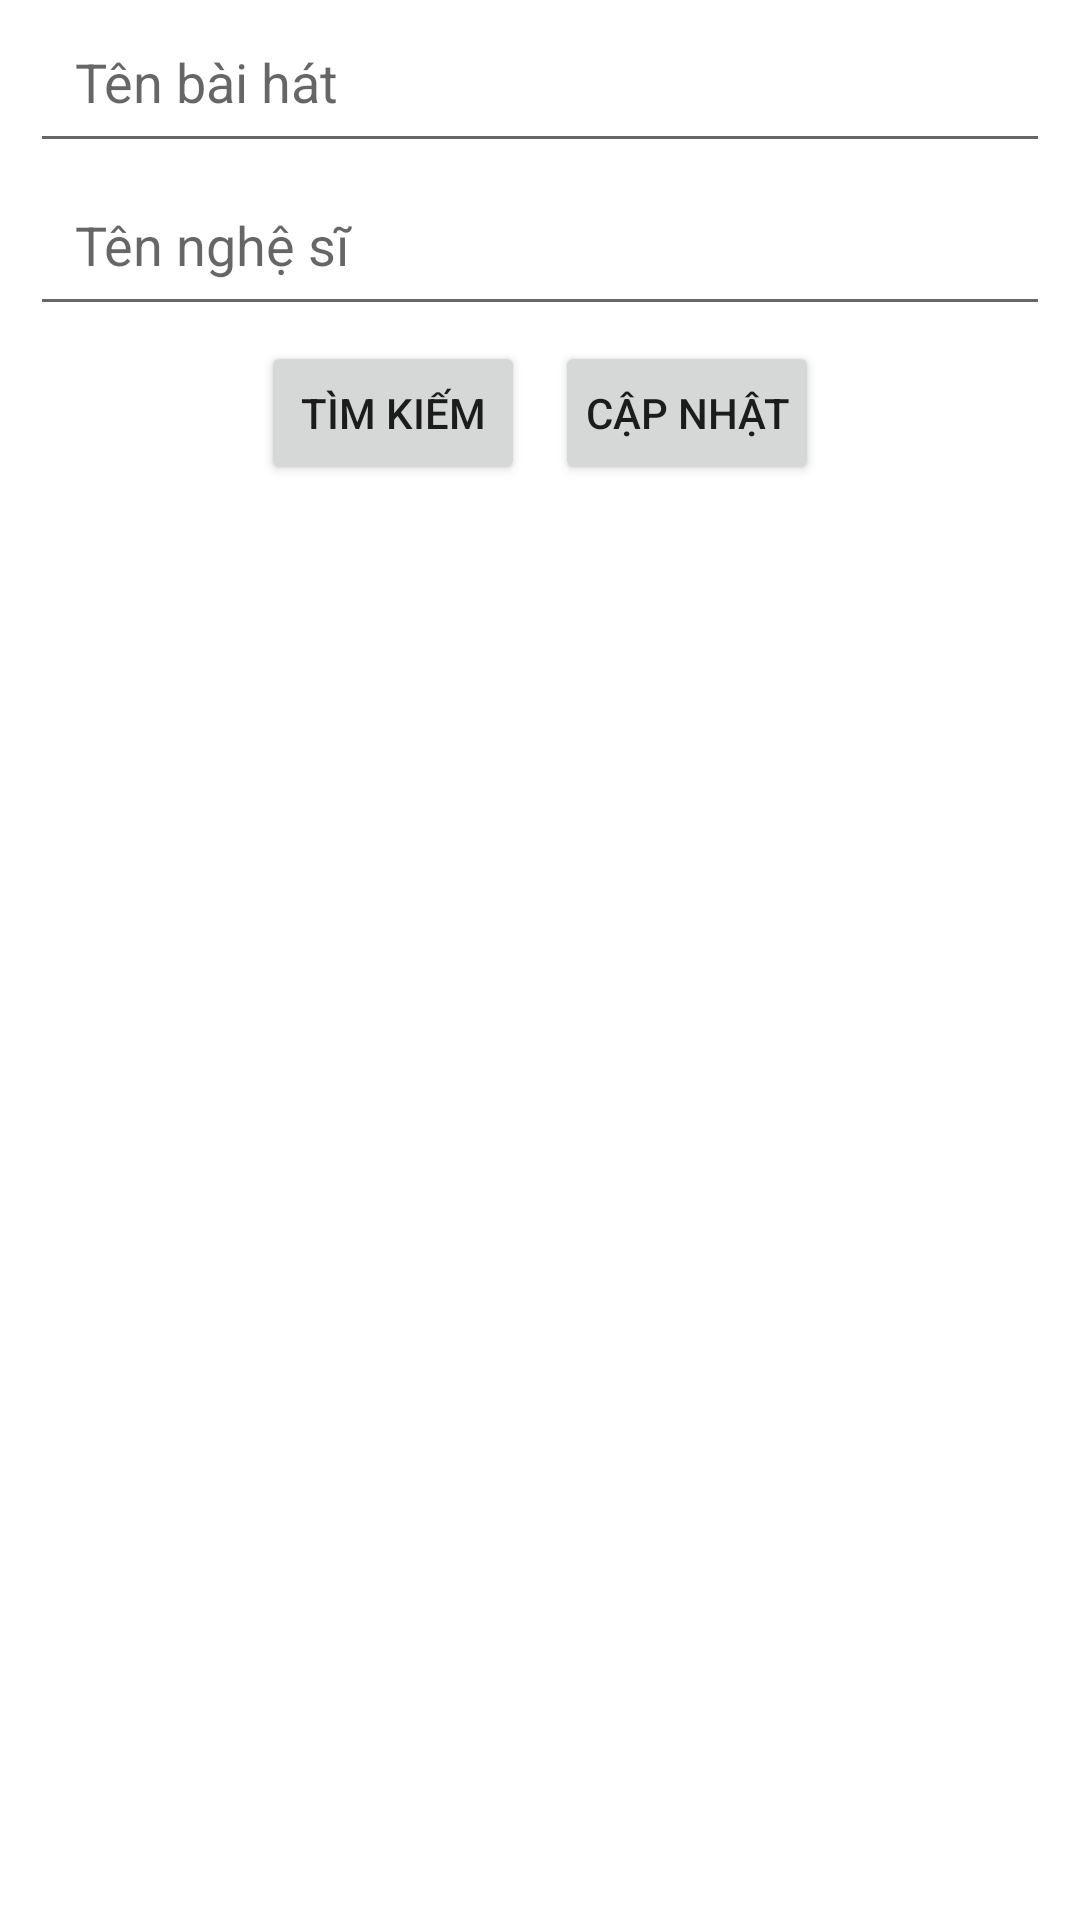

The Android layout XML behind this screen, and the referenced resources:
<!-- AndroidManifest.xml: application theme Theme.ChillMusic -->
<!-- res/layout/activity_update_metadata.xml -->
<?xml version="1.0" encoding="utf-8"?>
<LinearLayout xmlns:android="http://schemas.android.com/apk/res/android"
    xmlns:app="http://schemas.android.com/apk/res-auto"
    xmlns:tools="http://schemas.android.com/tools"
    android:layout_width="match_parent"
    android:layout_height="match_parent"
    android:orientation="vertical"
    tools:context=".activity.UpdateMetaData"
    tools:ignore="HardcodedText"
    android:paddingHorizontal="10dp">

    <EditText
        android:id="@+id/edt_title"
        android:layout_width="match_parent"
        android:layout_height="wrap_content"
        android:padding="15dp"
        android:hint="Tên bài hát"/>

    <EditText
        android:id="@+id/edt_artist"
        android:layout_width="match_parent"
        android:layout_height="wrap_content"
        android:padding="15dp"
        android:hint="Tên nghệ sĩ"/>

    <LinearLayout
        android:layout_width="match_parent"
        android:layout_height="wrap_content"
        android:orientation="horizontal"
        android:gravity="center_horizontal">
        <Button
            android:id="@+id/btn_search"
            android:layout_width="wrap_content"
            android:layout_height="wrap_content"
            android:text="Tìm kiếm"
            android:padding="5dp"
            android:layout_margin="5dp"/>

        <Button
            android:id="@+id/btn_update"
            android:layout_width="wrap_content"
            android:layout_height="wrap_content"
            android:text="Cập nhật"
            android:padding="5dp"
            android:layout_margin="5dp"/>
    </LinearLayout>

    <androidx.recyclerview.widget.RecyclerView
        android:id="@+id/rcv_result"
        android:layout_width="match_parent"
        android:layout_height="wrap_content"
        app:layoutManager="androidx.recyclerview.widget.LinearLayoutManager"/>

</LinearLayout>
<!-- resources referenced by this layout -->
<resources>
  <style name="Theme.ChillMusic" parent="Theme.MaterialComponents.DayNight.NoActionBar">
          
          <item name="colorPrimary">@color/primary</item>
          <item name="colorPrimaryVariant">@color/primary</item>
          <item name="colorOnPrimary">@color/background</item>
          
          <item name="android:statusBarColor">@color/primary</item>
          
          <item name="android:navigationBarDividerColor" tools:targetApi="o_mr1">@android:color/transparent</item>
          <item name="android:navigationBarColor">@color/background</item>
          <item name="android:windowActivityTransitions">true</item>
      </style>
</resources>
